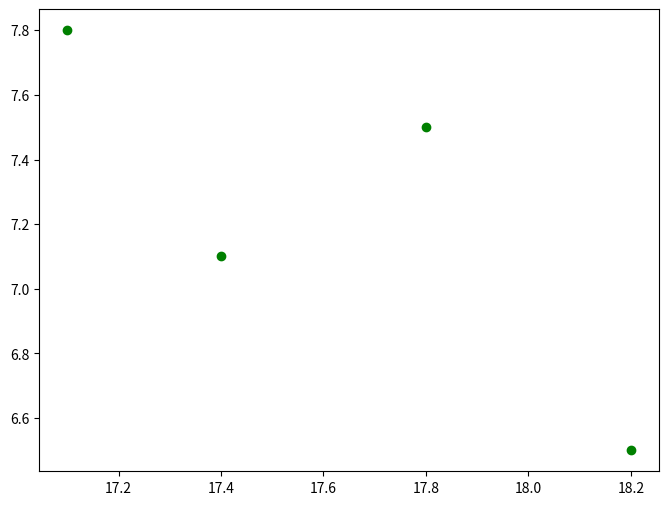

The script that saved this image:
import numpy as np
import scipy as sp
import matplotlib.pyplot as plt
from scipy.optimize import leastsq

##样本数据(Xi,Yi)，需要转换成数组(列表)形式
Xi = np.array([17.1, 17.4, 17.8, 18.2])  # 身高
Yi = np.array([7.8, 7.1, 7.5, 6.5])  # 体重

# 画样本点
plt.figure(figsize=(8, 6))  ##指定图像比例： 8：6
plt.scatter(Xi, Yi, color="green", label="样本数据", linewidth=1)
plt.show()
